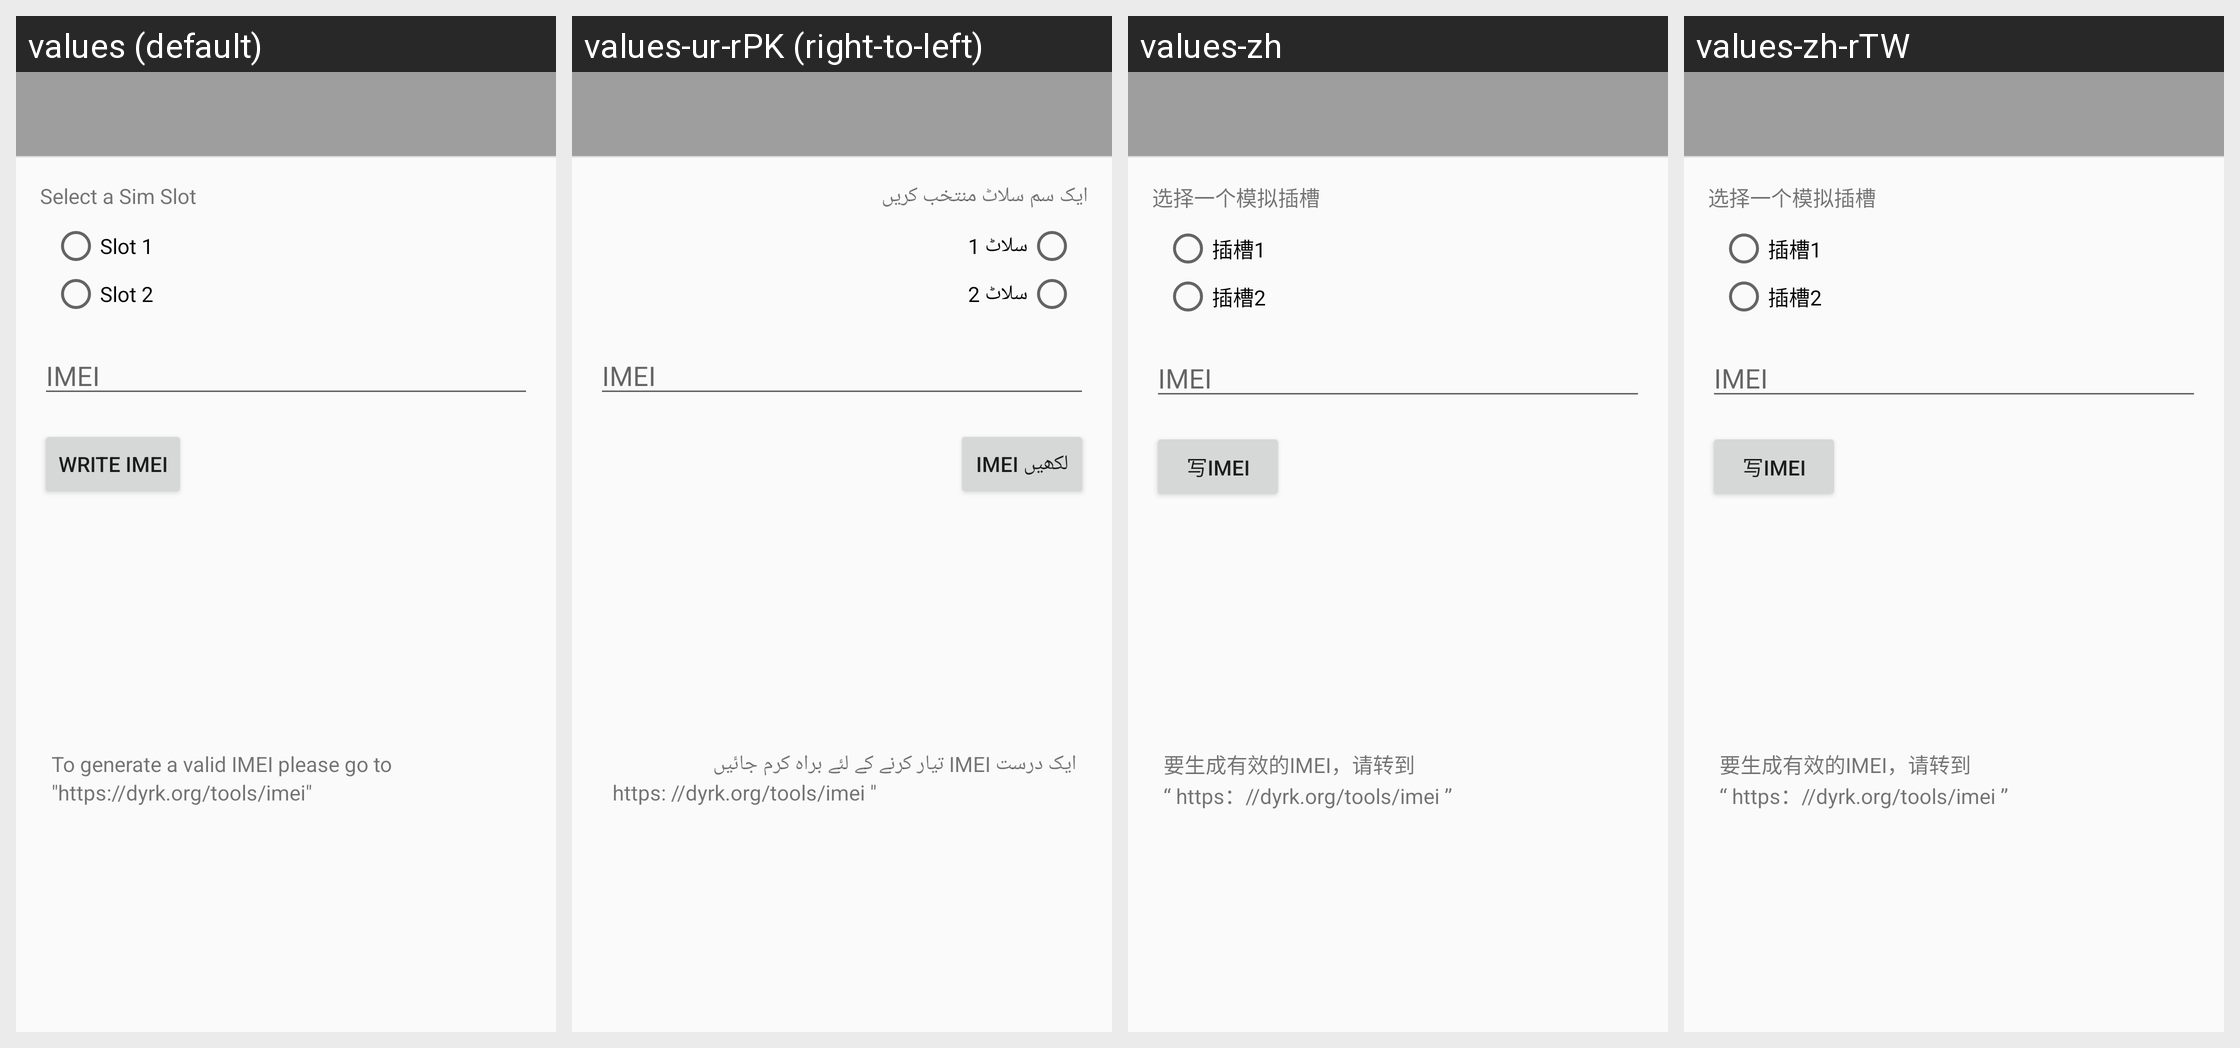

Strings drawn on this Android screen and how each of the app's shown locales translates them:
Android screen res/layout/activity_imei.xml rendered under 4 locales, left to right: values (default), values-ur-rPK (right-to-left), values-zh, values-zh-rTW. Device: Nexus 5 (rendered at 1080×1920; each locale shown at half size, 540×960, under a caption strip naming it); theme AppTheme.
Other locales in the repository, not shown: values-ar-rSA, values-bg, values-bn, values-de, values-el, values-es, values-fa-rIR, values-fr, values-ga, values-hi, values-hu, values-hy, values-in-rID, values-is, values-it, values-ja, values-ka, values-ko, values-ms, values-ne, values-nl, values-pl, values-ps, values-ro, values-ru, values-ru-rRU, values-sk, values-sv, values-tr, values-uk, values-vi, values-zh-rHK.
Strings drawn on this screen, with the default value and each locale's value (text and hints the layout hard-codes, and strings that could not be matched under every locale, appear in the picture but are not listed):

slot_1
  values: Slot 1
  values-ur-rPK: سلاٹ 1
  values-zh: 插槽1
  values-zh-rTW: 插槽1

slot_2
  values: Slot 2
  values-ur-rPK: سلاٹ 2
  values-zh: 插槽2
  values-zh-rTW: 插槽2

imei_hint
  values: IMEI
  values-ur-rPK: IMEI
  values-zh: IMEI
  values-zh-rTW: IMEI

link
  values: "https://dyrk.org/tools/imei"
  values-ur-rPK:  https: //dyrk.org/tools/imei "
  values-zh: “ https：//dyrk.org/tools/imei ”
  values-zh-rTW: “ https：//dyrk.org/tools/imei ”
